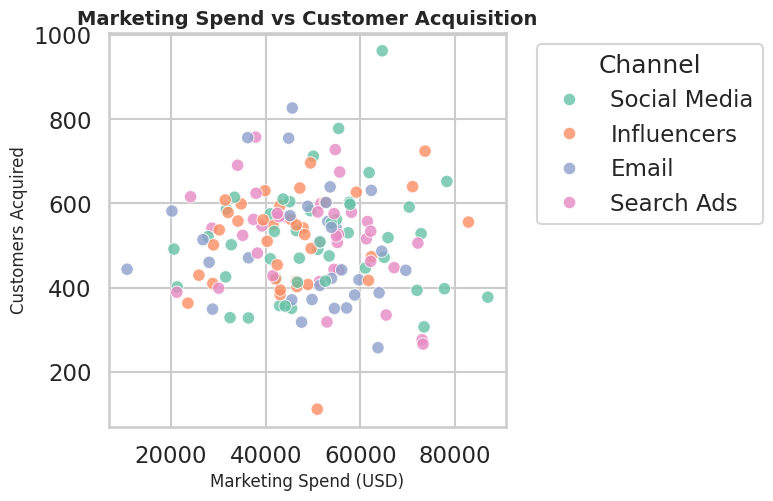

Generate this figure with matplotlib:
import seaborn as sns
import matplotlib.pyplot as plt
import pandas as pd
import numpy as np

# Set Seaborn style
sns.set_style("whitegrid")
sns.set_context("talk")

# Generate synthetic data
np.random.seed(42)
n = 150
data = pd.DataFrame({
    "Marketing_Spend": np.random.normal(50000, 15000, n).clip(10000, 100000),
    "Customer_Acquisition": np.random.normal(500, 120, n).clip(100, 1000),
    "Channel": np.random.choice(["Social Media", "Email", "Search Ads", "Influencers"], n)
})

# Explicitly force 512x512 px
target_size = 512
dpi = 100  # pixels per inch
figsize = (target_size / dpi, target_size / dpi)  # (5.12, 5.12) inches

plt.figure(figsize=figsize, dpi=dpi)

sns.scatterplot(
    data=data,
    x="Marketing_Spend",
    y="Customer_Acquisition",
    hue="Channel",
    palette="Set2",
    s=80,
    alpha=0.8
)

plt.title("Marketing Spend vs Customer Acquisition", fontsize=14, weight="bold")
plt.xlabel("Marketing Spend (USD)", fontsize=12)
plt.ylabel("Customers Acquired", fontsize=12)
plt.legend(title="Channel", bbox_to_anchor=(1.05, 1), loc="upper left")

# Save image as EXACT 512x512 px
plt.savefig("chart.png", dpi=dpi)

